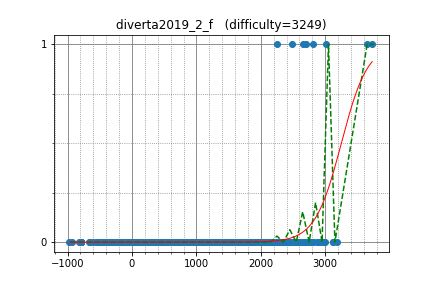

The data file committed next to this chart (first rows):
yutaka1999, 3649.479721, 1
Um_nik, 3728, 1
natsugiri, 2815, 1
Aquarius, 2695, 1
HellKitsune, 3018, 1
jah_melon, 2652, 1
reew2n, 2477, 1
ainta, 3177, 0
sky58, 2887, 0
ugly2333, 2726, 0
tour1st, 2634, 0
briansu, 2133, 0
kobae964, 2757, 0
kmjp, 2764, 0
TangentDay, 2573, 0
uwi, 2973, 0
kotamanegi, 2176, 0
iloveUtaha, 2717, 0
pwild, 2586, 0
wifi, 2565, 0
mangolassi, 2523, 0
zhoutb, 2183, 0
betrue12, 2426, 0
Cerberus97, 2535, 0
socketnaut, 2590, 0
ELENLERA, 1796, 0
tomerun, 2914, 0
leaf1415, 2272, 0
hank55663, 2507, 0
pajenegod, 1885, 0
platypus, 2314, 0
nhho, 2479, 0
csy2005, 2274, 0
drafear, 2571, 0
nonamefour0210, 2434, 0
pekempey, 2516, 0
Roundgod, 2602, 0
hitonanode, 2665, 0
smelskiyd, 2044, 0
TheToadologist, 2346, 0
chocorusk, 2365, 0
qiqi20021026, 2637, 0
ichyo, 2224, 0
pllk, 2244, 0
beet, 2651, 0
pes, 2523, 0
gazelle, 2454, 0
liu_zhan, 2178, 0
zerokugi, 2673, 0
math, 2592, 0
qwqwq, 2813, 0
drken, 2407, 0
nigus, 2572, 0
mHuman, 2515, 0
tubuann, 2166, 0
ats5515, 2721, 0
dreamoon, 2960, 0
rickytheta, 2815, 0
Hoi_koro, 2351, 0
tempura0224, 2545, 0
kort0n, 2493, 0
... 3,196 more rows
